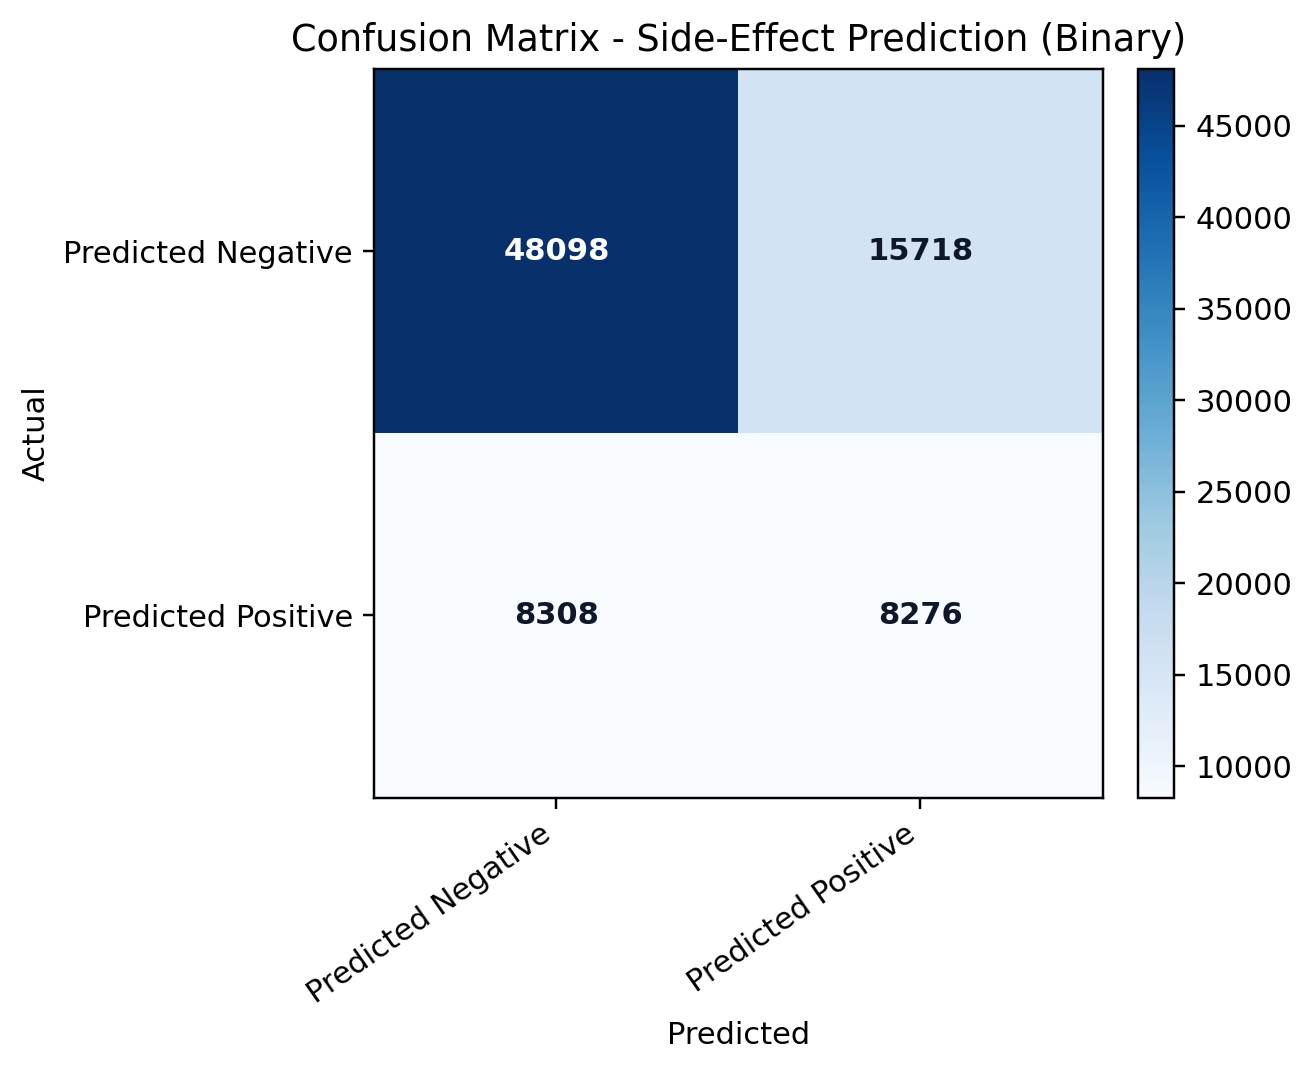

The data file committed next to this chart (first rows):
, Predicted Negative, Predicted Positive
Actual Negative, 48098, 15718
Actual Positive, 8308, 8276
